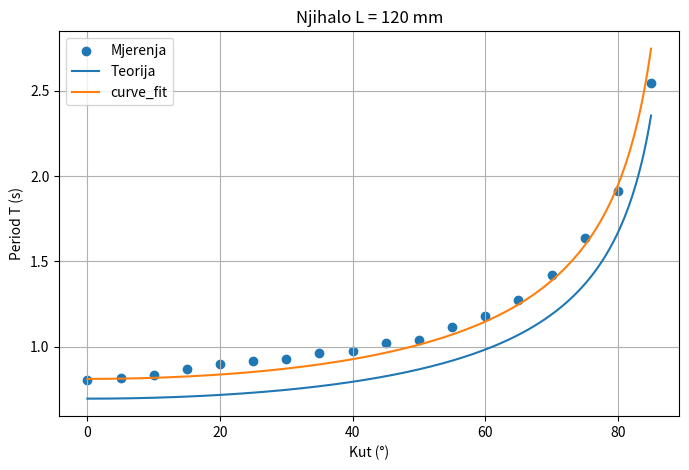
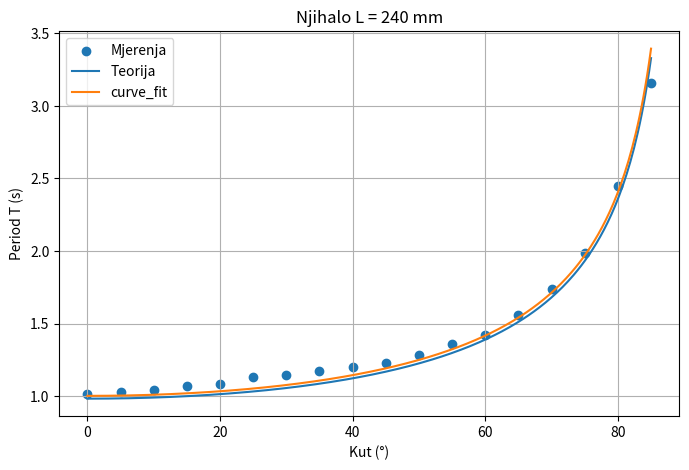

The script that saved these images, in order:
import numpy as np
import matplotlib.pyplot as plt
from scipy.optimize import curve_fit

g=9.81
kut_deg = np.array([
    0, 5, 10, 15, 20, 25, 30, 35, 40,
    45, 50, 55, 60, 65, 70, 75, 80, 85
])
T_120 = np.array([
    0.8020, 0.8187, 0.8327, 0.8660,
    0.8980, 0.9153, 0.9293, 0.9653,
    0.9747, 1.0200, 1.0373, 1.1160,
    1.1780, 1.2733, 1.4180, 1.6373,
    1.9100, 2.5460
])
T_240 = np.array([
    1.0140, 1.0320, 1.0433, 1.0673,
    1.0840, 1.1320, 1.1440, 1.1720,
    1.1980, 1.2293, 1.2813, 1.3573,
    1.4200, 1.5600, 1.7413, 1.9840,
    2.4473, 3.1573
])

def period(theta_deg, l):
    theta_rad = np.radians(theta_deg)
    return 2*np.pi*np.sqrt(
        l/(g*np.cos(theta_rad))
    )

l_teorija_120 = 0.120
param120, cov120 = curve_fit(
    period,
    kut_deg,
    T_120,
    p0=[0.12]
)
l_fit_120 = param120[0]

l_teorija_240 = 0.240
param240, cov240 = curve_fit(
    period,
    kut_deg,
    T_240,
    p0=[0.24]
)
l_fit_240 = param240[0]

rel120 = abs(l_fit_120-l_teorija_120)/l_teorija_120*100
rel240 = abs(l_fit_240-l_teorija_240)/l_teorija_240*100

print("L=120mm")
print(f"Teorijska duljina = {l_teorija_120}m")
print(f"Fit duljina = {l_fit_120}m")
print(f"Relativna pogreška = {rel120}%")
print("L=240mm")
print(f"Teorijska duljina = {l_teorija_240}m")
print(f"Fit duljina = {l_fit_240}m")
print(f"Relativna pogreška = {rel240}%")

theta = np.linspace(0,85,300)
plt.figure(figsize=(8,5))
plt.scatter(
    kut_deg,
    T_120,
    label="Mjerenja"
)
plt.plot(
    theta,
    period(theta, l_teorija_120),
    label="Teorija"
)
plt.plot(
    theta,
    period(theta, l_fit_120),
    label="curve_fit"
)
plt.xlabel("Kut (°)")
plt.ylabel("Period T (s)")
plt.title("Njihalo L = 120 mm")
plt.grid()
plt.legend()
plt.show()

plt.figure(figsize=(8,5))
plt.scatter(
    kut_deg,
    T_240,
    label="Mjerenja"
)
plt.plot(
    theta,
    period(theta, l_teorija_240),
    label="Teorija"
)
plt.plot(
    theta,
    period(theta, l_fit_240),
    label="curve_fit"
)
plt.xlabel("Kut (°)")
plt.ylabel("Period T (s)")
plt.title("Njihalo L = 240 mm")
plt.grid()
plt.legend()
plt.show()
